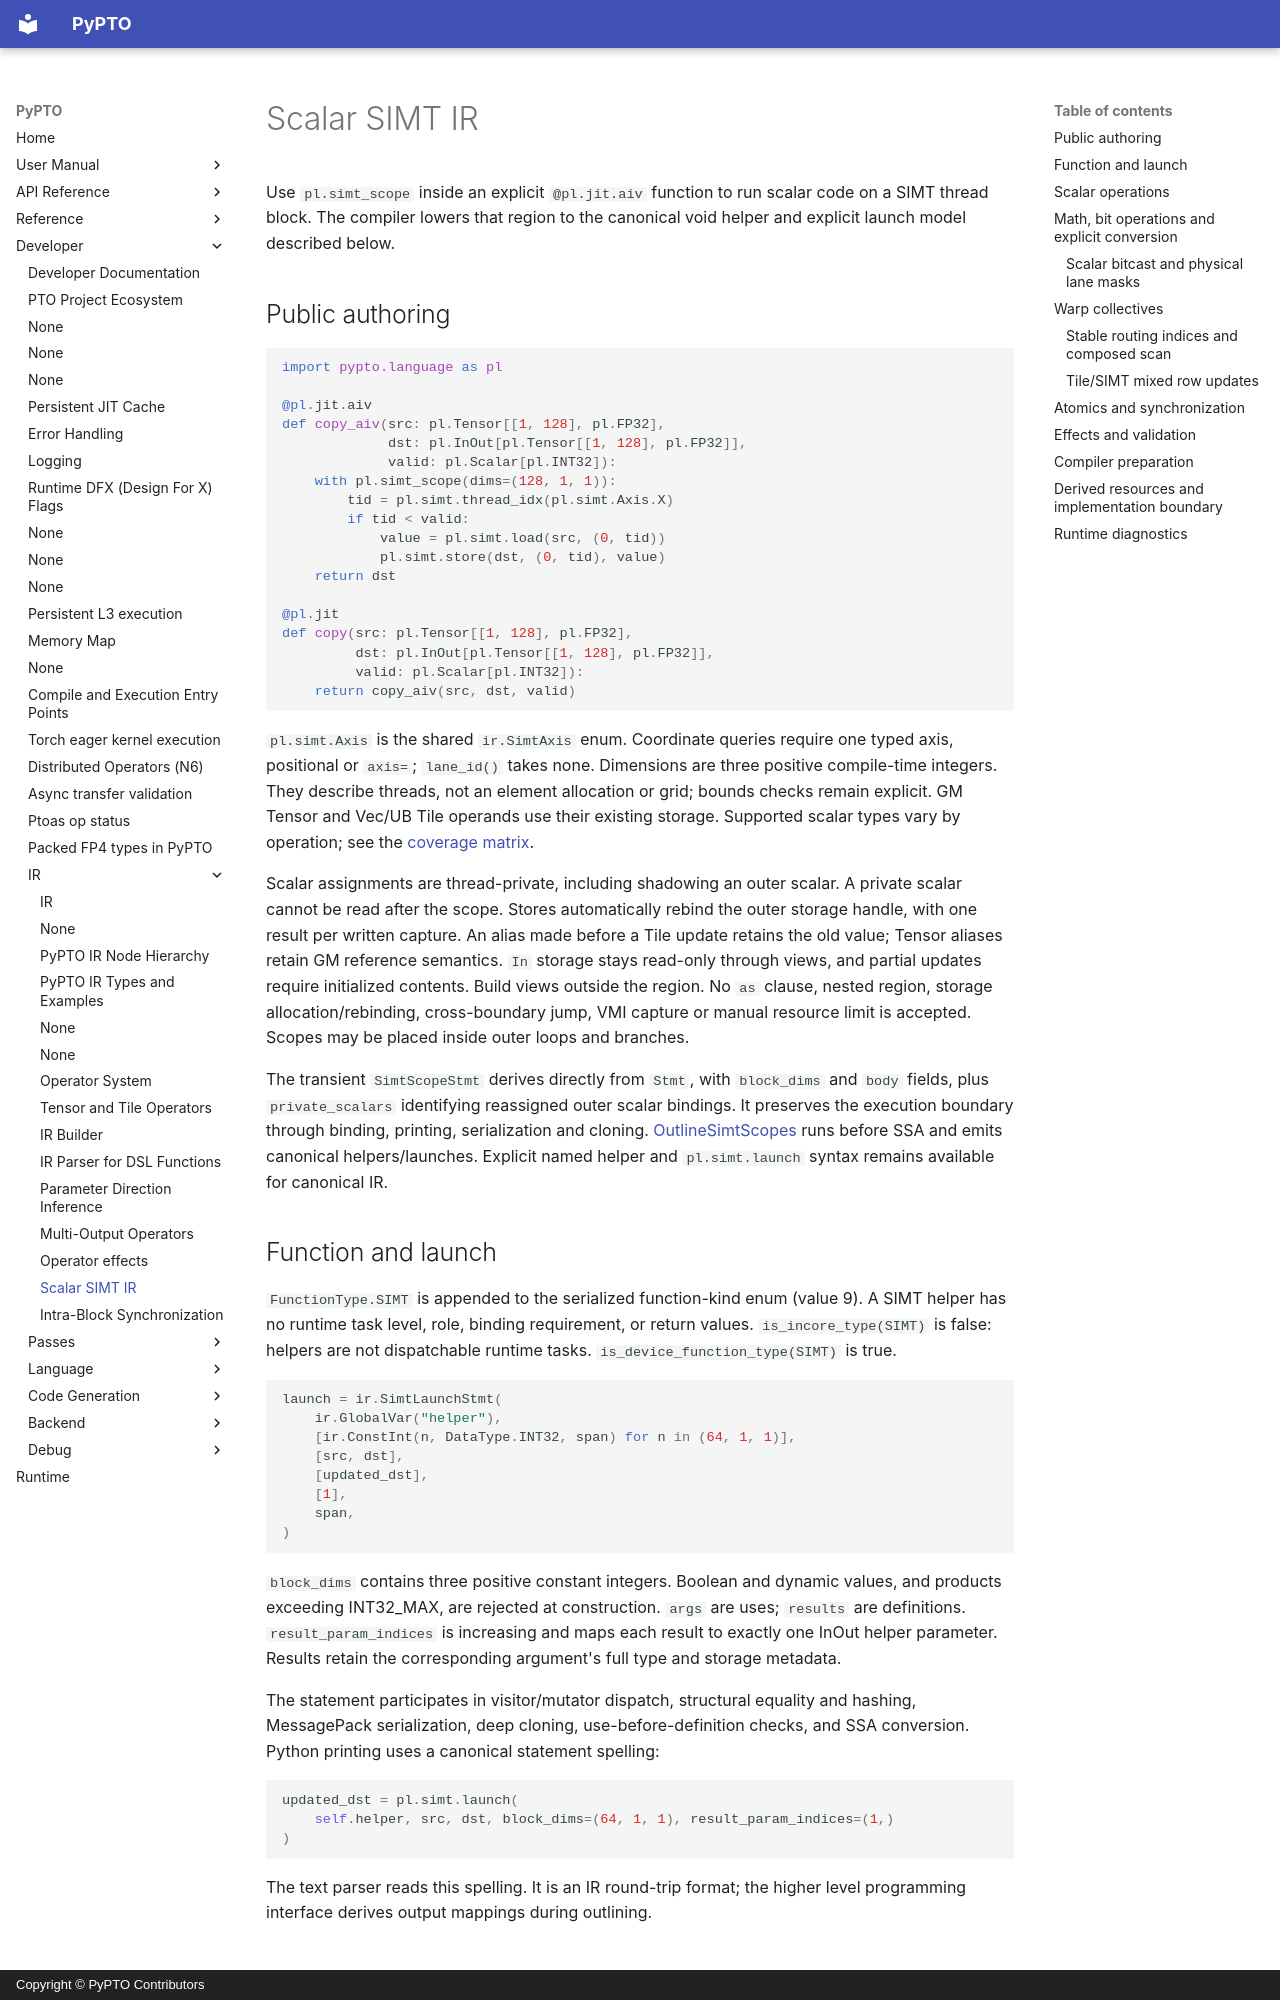

repository: hw-native-sys/pypto · page: en/dev/ir/11-simt/index.html · generator: mkdocs · copyright: Copyright © PyPTO Contributors

# Scalar SIMT IR

Use `pl.simt_scope` inside an explicit `@pl.jit.aiv` function to run scalar
code on a SIMT thread block. The compiler lowers that region to the canonical
void helper and explicit launch model described below.

## Public authoring

```python
import pypto.language as pl

@pl.jit.aiv
def copy_aiv(src: pl.Tensor[[1, 128], pl.FP32],
             dst: pl.InOut[pl.Tensor[[1, 128], pl.FP32]],
             valid: pl.Scalar[pl.INT32]):
    with pl.simt_scope(dims=(128, 1, 1)):
        tid = pl.simt.thread_idx(pl.simt.Axis.X)
        if tid < valid:
            value = pl.simt.load(src, (0, tid))
            pl.simt.store(dst, (0, tid), value)
    return dst

@pl.jit
def copy(src: pl.Tensor[[1, 128], pl.FP32],
         dst: pl.InOut[pl.Tensor[[1, 128], pl.FP32]],
         valid: pl.Scalar[pl.INT32]):
    return copy_aiv(src, dst, valid)
```

`pl.simt.Axis` is the shared `ir.SimtAxis` enum. Coordinate queries require one
typed axis, positional or `axis=`; `lane_id()` takes none. Dimensions are three
positive compile-time integers. They describe threads, not an element allocation
or grid; bounds checks remain explicit. GM Tensor and Vec/UB Tile operands use
their existing storage. Supported scalar types vary by operation; see the
[coverage matrix](../codegen/06-simt-interface-coverage.md).

Scalar assignments are thread-private, including shadowing an outer scalar.
A private scalar cannot be read after the scope. Stores automatically rebind the
outer storage handle, with one result per written capture. An alias made before
a Tile update retains the old value; Tensor aliases retain GM reference semantics.
`In` storage stays read-only through views, and partial updates require initialized
contents. Build views outside the region. No `as` clause, nested region, storage
allocation/rebinding, cross-boundary jump, VMI capture or manual resource limit is
accepted. Scopes may be placed inside outer loops and branches.

The transient `SimtScopeStmt` derives directly from `Stmt`, with `block_dims` and
`body` fields, plus `private_scalars` identifying reassigned outer scalar bindings.
It preserves the execution boundary through binding, printing,
serialization and cloning. [OutlineSimtScopes](../passes/01-outline_simt_scopes.md)
runs before SSA and emits canonical helpers/launches. Explicit named helper and
`pl.simt.launch` syntax remains available for canonical IR.

## Function and launch

`FunctionType.SIMT` is appended to the serialized function-kind enum (value 9).
A SIMT helper has no runtime task level, role, binding requirement, or return
values. `is_incore_type(SIMT)` is false: helpers are not dispatchable runtime tasks.
`is_device_function_type(SIMT)` is true.

```python
launch = ir.SimtLaunchStmt(
    ir.GlobalVar("helper"),
    [ir.ConstInt(n, DataType.INT32, span) for n in (64, 1, 1)],
    [src, dst],
    [updated_dst],
    [1],
    span,
)
```

`block_dims` contains three positive constant integers. Boolean and dynamic
values, and products exceeding INT32_MAX, are rejected at construction.
`args` are uses; `results` are definitions. `result_param_indices` is increasing
and maps each result to exactly one InOut helper parameter. Results retain the
corresponding argument's full type and storage metadata.

The statement participates in visitor/mutator dispatch, structural equality and
hashing, MessagePack serialization, deep cloning, use-before-definition checks,
and SSA conversion. Python printing uses a canonical statement spelling:

```python
updated_dst = pl.simt.launch(
    self.helper, src, dst, block_dims=(64, 1, 1), result_param_indices=(1,)
)
```

The text parser reads this spelling. It is an IR round-trip format; the higher
level programming interface derives output mappings during outlining.
